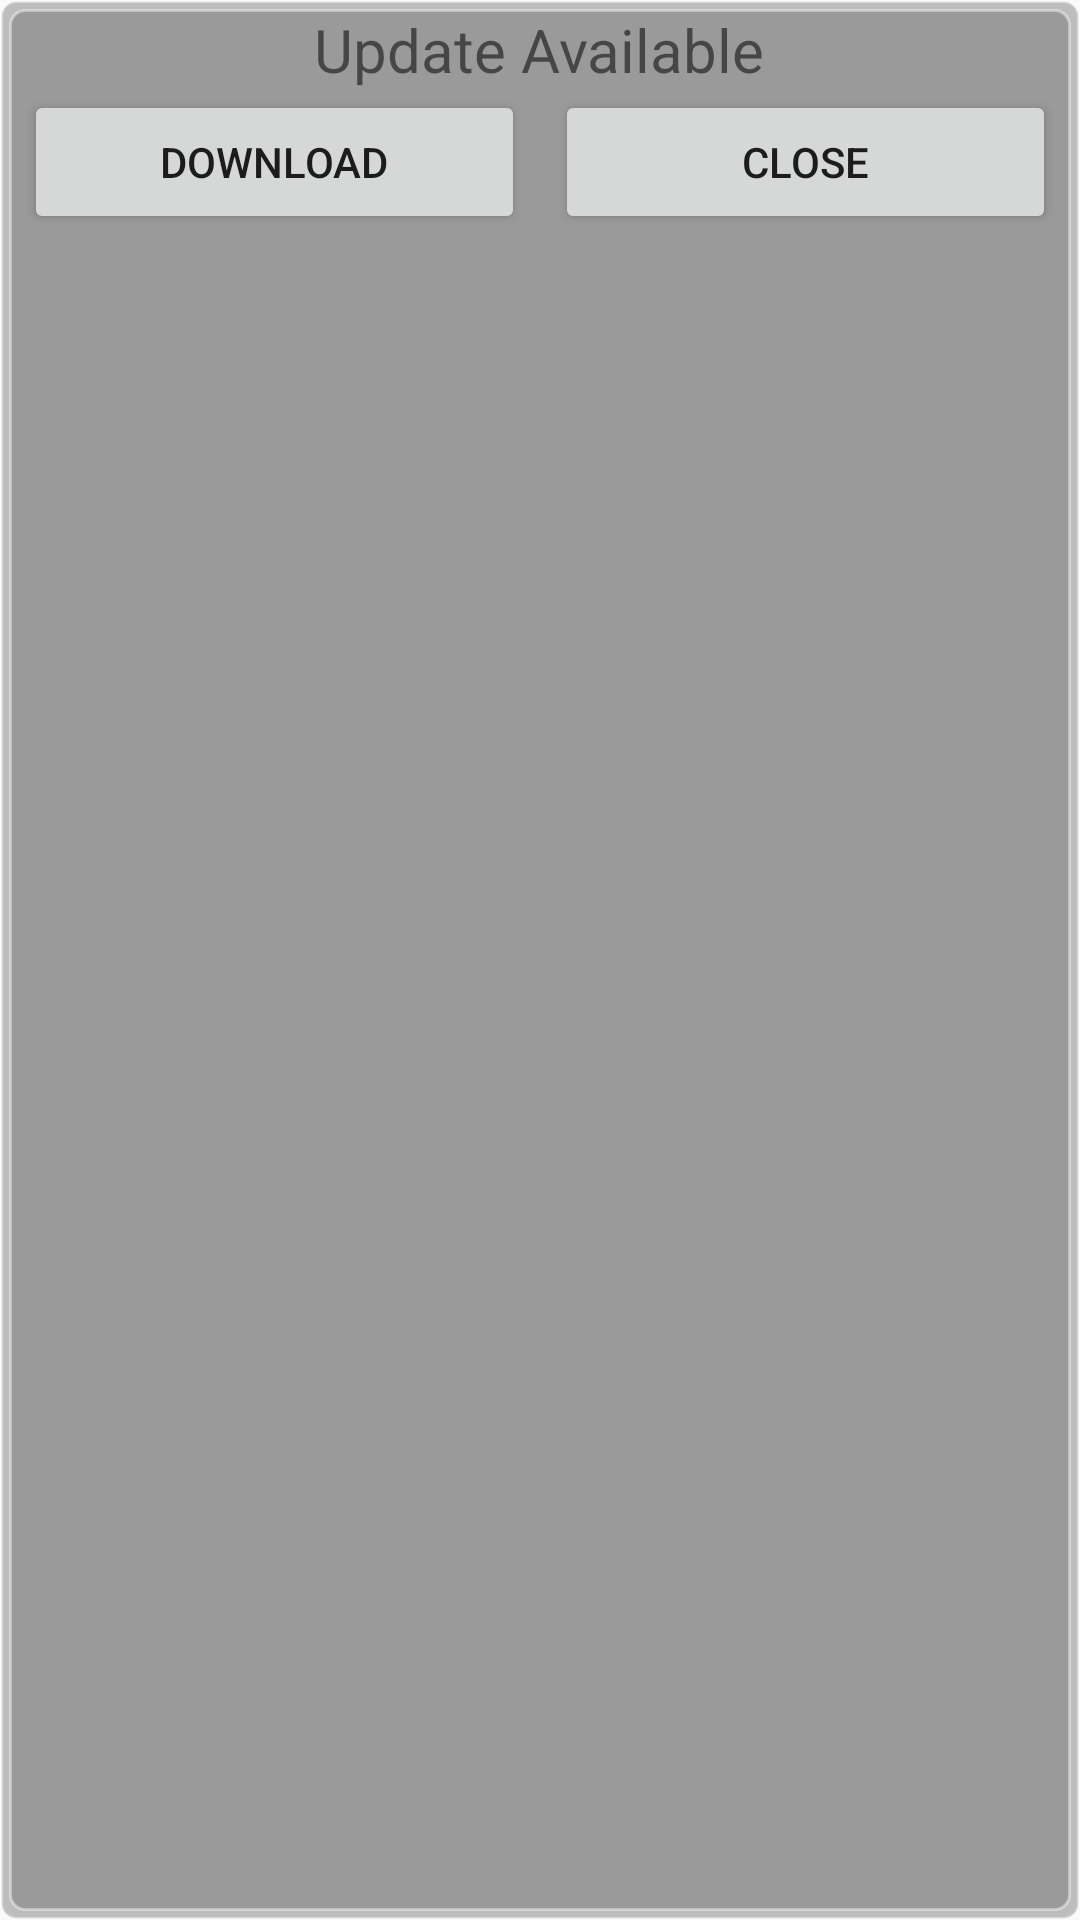

Write the Android layout XML for this screen, with the resource values it uses.
<!-- AndroidManifest.xml: application theme Theme.AxeDroid -->
<!-- res/layout/new_version_view.xml -->
<?xml version="1.0" encoding="utf-8"?>
<FrameLayout xmlns:android="http://schemas.android.com/apk/res/android"
    xmlns:app="http://schemas.android.com/apk/res-auto"
    xmlns:tools="http://schemas.android.com/tools"
    android:layout_width="match_parent"
    android:layout_height="wrap_content"
    android:layout_marginStart="35dp"
    android:layout_marginEnd="35dp"
    android:background="@drawable/roundcorners">

    <LinearLayout
        android:layout_width="match_parent"
        android:layout_height="match_parent"
        android:layout_margin="3dp"
        android:background="@drawable/roundcorners"
        android:gravity="center_horizontal"
        android:orientation="vertical">

        <TextView
            android:id="@+id/textView4"
            android:layout_width="wrap_content"
            android:layout_height="wrap_content"
            android:text="@string/update_available"
            android:textSize="20sp" />

        <LinearLayout
            android:layout_width="match_parent"
            android:layout_height="match_parent"
            android:layout_gravity="fill|fill_horizontal"
            android:orientation="horizontal">

            <Button
                android:id="@+id/button_downloadfreedcam"
                android:layout_width="match_parent"
                android:layout_height="wrap_content"
                android:layout_marginStart="5dp"
                android:layout_marginEnd="5dp"
                android:layout_weight="1"
                android:text="@string/download" />

            <Button
                android:id="@+id/button_close"
                android:layout_width="match_parent"
                android:layout_height="wrap_content"
                android:layout_marginStart="5dp"
                android:layout_marginEnd="5dp"
                android:layout_weight="1"
                android:text="@string/close" />
        </LinearLayout>
    </LinearLayout>

</FrameLayout>
<!-- resources referenced by this layout -->
<resources>
  <!-- drawable roundcorners (drawable) -->
  <?xml version="1.0" encoding="UTF-8"?>
  <shape xmlns:android="http://schemas.android.com/apk/res/android">
      <solid android:color="#66656565"/>
      <stroke android:width="1dp" android:color="#66FFFFFF" />
      <corners android:radius="5dp"/>
      <padding android:left="0dp" android:top="0dp" android:right="0dp" android:bottom="0dp" />
  </shape>
  <string name="close">Close</string>
  <string name="download">Download</string>
  <string name="update_available">Update Available</string>
  <style name="Theme.AxeDroid" parent="Theme.AppCompat.DayNight.NoActionBar">
          <item name="windowActionBar">false</item>
          <item name="android:windowNoTitle">true</item>
          
          <item name="colorPrimary">@color/purple_500</item>
          <item name="colorPrimaryVariant">@color/purple_700</item>
          <item name="colorOnPrimary">@color/white</item>
          
          <item name="colorSecondary">@color/teal_200</item>
          <item name="colorSecondaryVariant">@color/teal_700</item>
          <item name="colorOnSecondary">@color/black</item>
          
          <item name="android:statusBarColor">?attr/colorPrimaryVariant</item>
          
      </style>
  <color name="purple_500">#C51162</color>
  <color name="purple_700">#0022FF</color>
  <color name="white">#FFFFFFFF</color>
  <color name="teal_200">#FFAB00</color>
  <color name="teal_700">#FFD600</color>
  <color name="black">#FF000000</color>
</resources>
